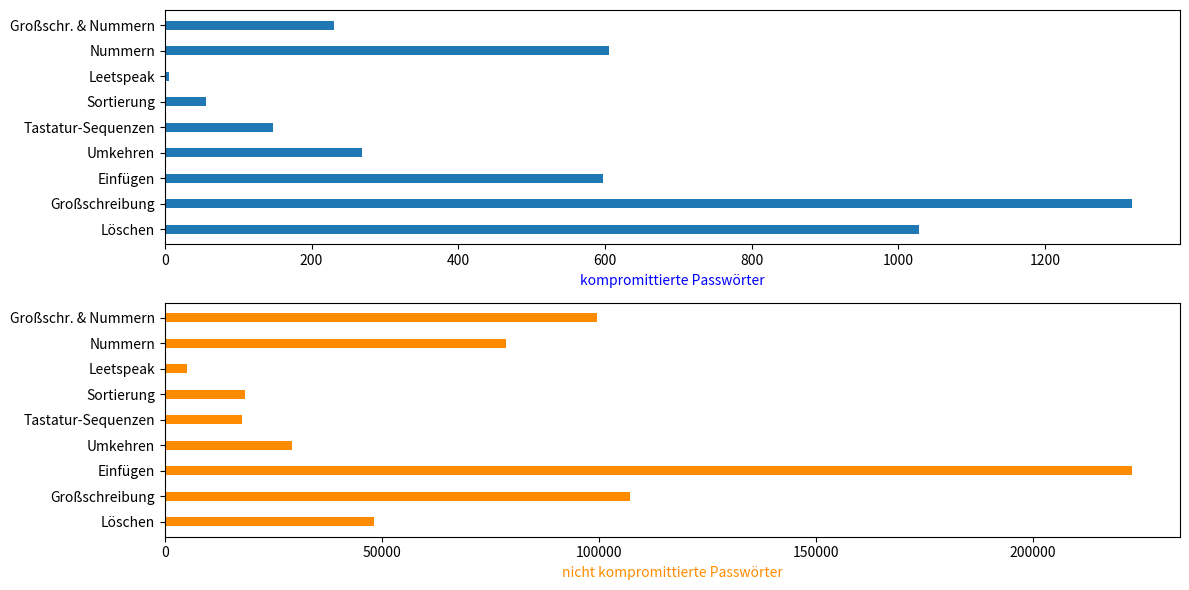

This chart was generated by the following Python code: (Note: this script raises an exception after producing the figure.)
import numpy as np
import pandas as pd
import matplotlib.pyplot as plt

data = {
    'Kategorie':  [ "Löschen" , "Großschreibung" , "Einfügen" , "Umkehren" , "Tastatur-Sequenzen" , "Sortierung" , "Leetspeak", "Nummern", "Großschr. & Nummern"],
    'notLeaked':  [ 48281 , 107136 , 222741 , 29376 , 17811 , 14070 + 4491 , 5146, 78630, 99538],
    'leaked':[ 1028 , 1318 , 597 , 269 , 147 , 51 + 5 , 6, 605, 231],
}
df = pd.DataFrame(data)

fig, (ax, ax2) = plt.subplots(2,1, figsize=(12, 6))

bar_width = 0.35
index = np.arange(len(df['Kategorie']))

bars1 = ax.barh(df["Kategorie"], df['leaked'], bar_width, label='kompromittiert', color='#1f77b4')
ax.set_xlabel("kompromittierte Passwörter",color='blue')

bars2 = ax2.barh(df["Kategorie"], df['notLeaked'], bar_width, label='nicht kompromittiert', color='darkorange')
ax2.set_xlabel("nicht kompromittierte Passwörter",color='darkorange')

plt.tight_layout()
plt.savefig("pics/our-pw-origins.png")
# plt.show()
